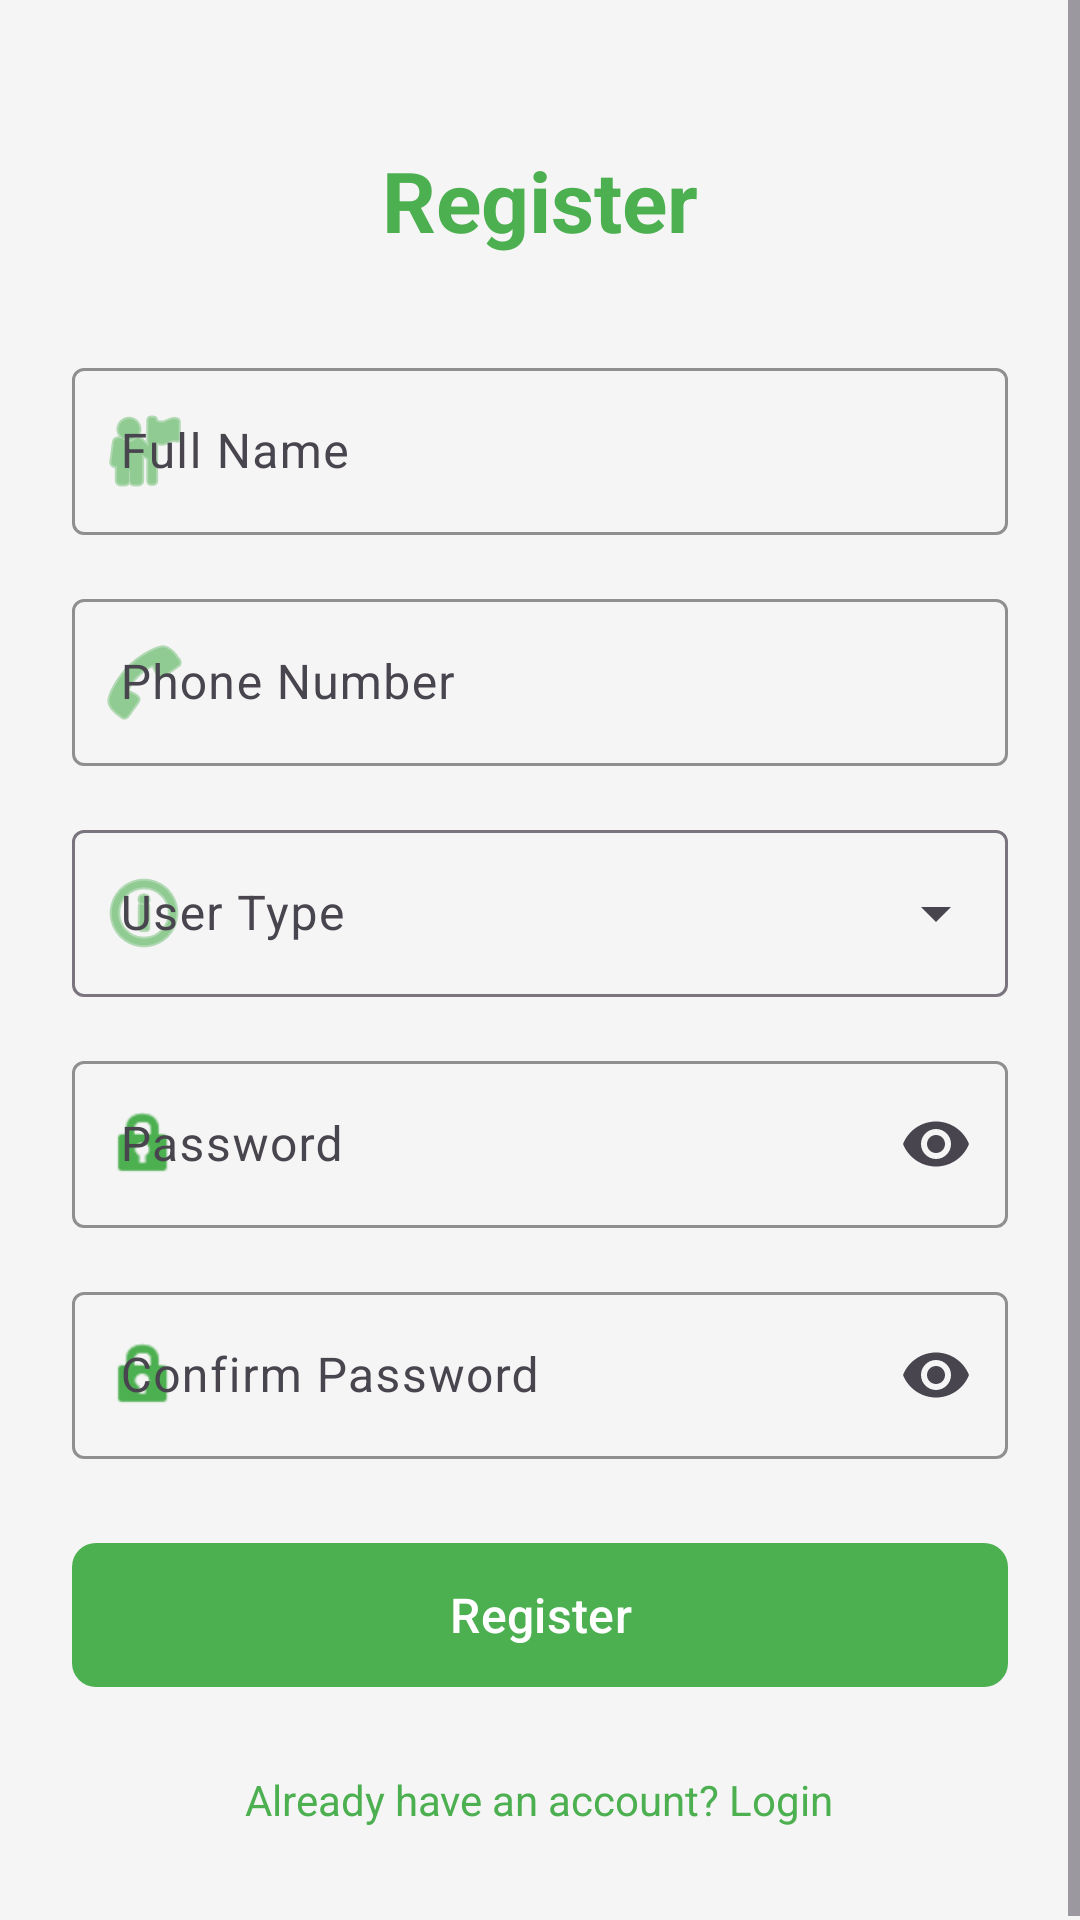

Produce the Android XML layout that renders to this screen, including the resource entries it uses.
<!-- AndroidManifest.xml: application theme Theme.GreenLedger -->
<!-- res/layout/activity_register.xml -->
<?xml version="1.0" encoding="utf-8"?>
<ScrollView xmlns:android="http://schemas.android.com/apk/res/android"
    xmlns:app="http://schemas.android.com/apk/res-auto"
    android:layout_width="match_parent"
    android:layout_height="match_parent"
    android:fillViewport="true"
    android:background="@color/background">

    <LinearLayout
        android:layout_width="match_parent"
        android:layout_height="wrap_content"
        android:orientation="vertical"
        android:padding="24dp">

        <TextView
            android:layout_width="wrap_content"
            android:layout_height="wrap_content"
            android:text="@string/register_title"
            android:textSize="28sp"
            android:textStyle="bold"
            android:textColor="@color/primary"
            android:layout_marginTop="24dp"
            android:layout_marginBottom="32dp"
            android:layout_gravity="center_horizontal" />

        <com.google.android.material.textfield.TextInputLayout
            android:id="@+id/nameInputLayout"
            style="@style/InputEditText"
            android:layout_width="match_parent"
            android:layout_height="wrap_content"
            android:hint="@string/full_name"
            android:layout_marginBottom="16dp"
            app:startIconDrawable="@android:drawable/ic_menu_myplaces"
            app:startIconTint="@color/primary">

            <com.google.android.material.textfield.TextInputEditText
                android:id="@+id/nameEditText"
                android:layout_width="match_parent"
                android:layout_height="wrap_content"
                android:inputType="textPersonName"
                android:maxLines="1" />
        </com.google.android.material.textfield.TextInputLayout>

        <com.google.android.material.textfield.TextInputLayout
            android:id="@+id/phoneInputLayout"
            style="@style/InputEditText"
            android:layout_width="match_parent"
            android:layout_height="wrap_content"
            android:hint="@string/phone_number"
            android:layout_marginBottom="16dp"
            app:startIconDrawable="@android:drawable/ic_menu_call"
            app:startIconTint="@color/primary">

            <com.google.android.material.textfield.TextInputEditText
                android:id="@+id/phoneEditText"
                android:layout_width="match_parent"
                android:layout_height="wrap_content"
                android:inputType="phone"
                android:maxLines="1" />
        </com.google.android.material.textfield.TextInputLayout>

        <com.google.android.material.textfield.TextInputLayout
            android:id="@+id/userTypeInputLayout"
            style="@style/Widget.Material3.TextInputLayout.OutlinedBox.ExposedDropdownMenu"
            android:layout_width="match_parent"
            android:layout_height="wrap_content"
            android:hint="@string/user_type"
            android:layout_marginBottom="16dp"
            app:startIconDrawable="@android:drawable/ic_menu_info_details"
            app:startIconTint="@color/primary">

            <AutoCompleteTextView
                android:id="@+id/userTypeAutoComplete"
                android:layout_width="match_parent"
                android:layout_height="wrap_content"
                android:inputType="none" />
        </com.google.android.material.textfield.TextInputLayout>

        <com.google.android.material.textfield.TextInputLayout
            android:id="@+id/passwordInputLayout"
            style="@style/InputEditText"
            android:layout_width="match_parent"
            android:layout_height="wrap_content"
            android:hint="@string/password"
            android:layout_marginBottom="16dp"
            app:startIconDrawable="@android:drawable/ic_lock_idle_lock"
            app:startIconTint="@color/primary"
            app:endIconMode="password_toggle">

            <com.google.android.material.textfield.TextInputEditText
                android:id="@+id/passwordEditText"
                android:layout_width="match_parent"
                android:layout_height="wrap_content"
                android:inputType="textPassword"
                android:maxLines="1" />
        </com.google.android.material.textfield.TextInputLayout>

        <com.google.android.material.textfield.TextInputLayout
            android:id="@+id/confirmPasswordInputLayout"
            style="@style/InputEditText"
            android:layout_width="match_parent"
            android:layout_height="wrap_content"
            android:hint="@string/confirm_password"
            android:layout_marginBottom="24dp"
            app:startIconDrawable="@android:drawable/ic_lock_idle_lock"
            app:startIconTint="@color/primary"
            app:endIconMode="password_toggle">

            <com.google.android.material.textfield.TextInputEditText
                android:id="@+id/confirmPasswordEditText"
                android:layout_width="match_parent"
                android:layout_height="wrap_content"
                android:inputType="textPassword"
                android:maxLines="1" />
        </com.google.android.material.textfield.TextInputLayout>

        <com.google.android.material.button.MaterialButton
            android:id="@+id/registerButton"
            style="@style/PrimaryButton"
            android:layout_width="match_parent"
            android:layout_height="56dp"
            android:text="@string/register_button"
            android:textSize="16sp"
            android:layout_marginBottom="16dp" />

        <TextView
            android:id="@+id/loginLink"
            android:layout_width="wrap_content"
            android:layout_height="wrap_content"
            android:text="@string/login_link"
            android:textColor="@color/primary"
            android:textSize="14sp"
            android:padding="8dp"
            android:layout_gravity="center_horizontal"
            android:clickable="true"
            android:focusable="true" />

        <ProgressBar
            android:id="@+id/progressBar"
            android:layout_width="wrap_content"
            android:layout_height="wrap_content"
            android:layout_marginTop="16dp"
            android:layout_gravity="center_horizontal"
            android:visibility="gone"
            android:indeterminateTint="@color/primary" />

    </LinearLayout>
</ScrollView>
<!-- resources referenced by this layout -->
<resources>
  <color name="background">#F5F5F5</color>
  <color name="primary">#4CAF50</color>
  <string name="confirm_password">Confirm Password</string>
  <string name="full_name">Full Name</string>
  <string name="login_link">Already have an account? Login</string>
  <string name="password">Password</string>
  <string name="phone_number">Phone Number</string>
  <string name="register_button">Register</string>
  <string name="register_title">Register</string>
  <string name="user_type">User Type</string>
  <style name="InputEditText" parent="Widget.Material3.TextInputLayout.OutlinedBox">
          <item name="boxStrokeColor">@color/primary</item>
          <item name="hintTextColor">@color/primary</item>
      </style>
  <style name="PrimaryButton" parent="Widget.Material3.Button">
          <item name="backgroundTint">@color/primary</item>
          <item name="android:textColor">@color/white</item>
          <item name="cornerRadius">8dp</item>
      </style>
  <style name="Theme.GreenLedger" parent="Base.Theme.GreenLedger" />
  <color name="white">#FFFFFFFF</color>
  <style name="Base.Theme.GreenLedger" parent="Theme.Material3.Light.NoActionBar">
          <item name="colorPrimary">@color/primary</item>
          <item name="colorPrimaryDark">@color/primary_dark</item>
          <item name="colorAccent">@color/accent</item>
          <item name="android:statusBarColor">@color/primary_dark</item>
          <item name="android:windowBackground">@color/background</item>
      </style>
  <color name="primary_dark">#388E3C</color>
  <color name="accent">#FF9800</color>
</resources>
